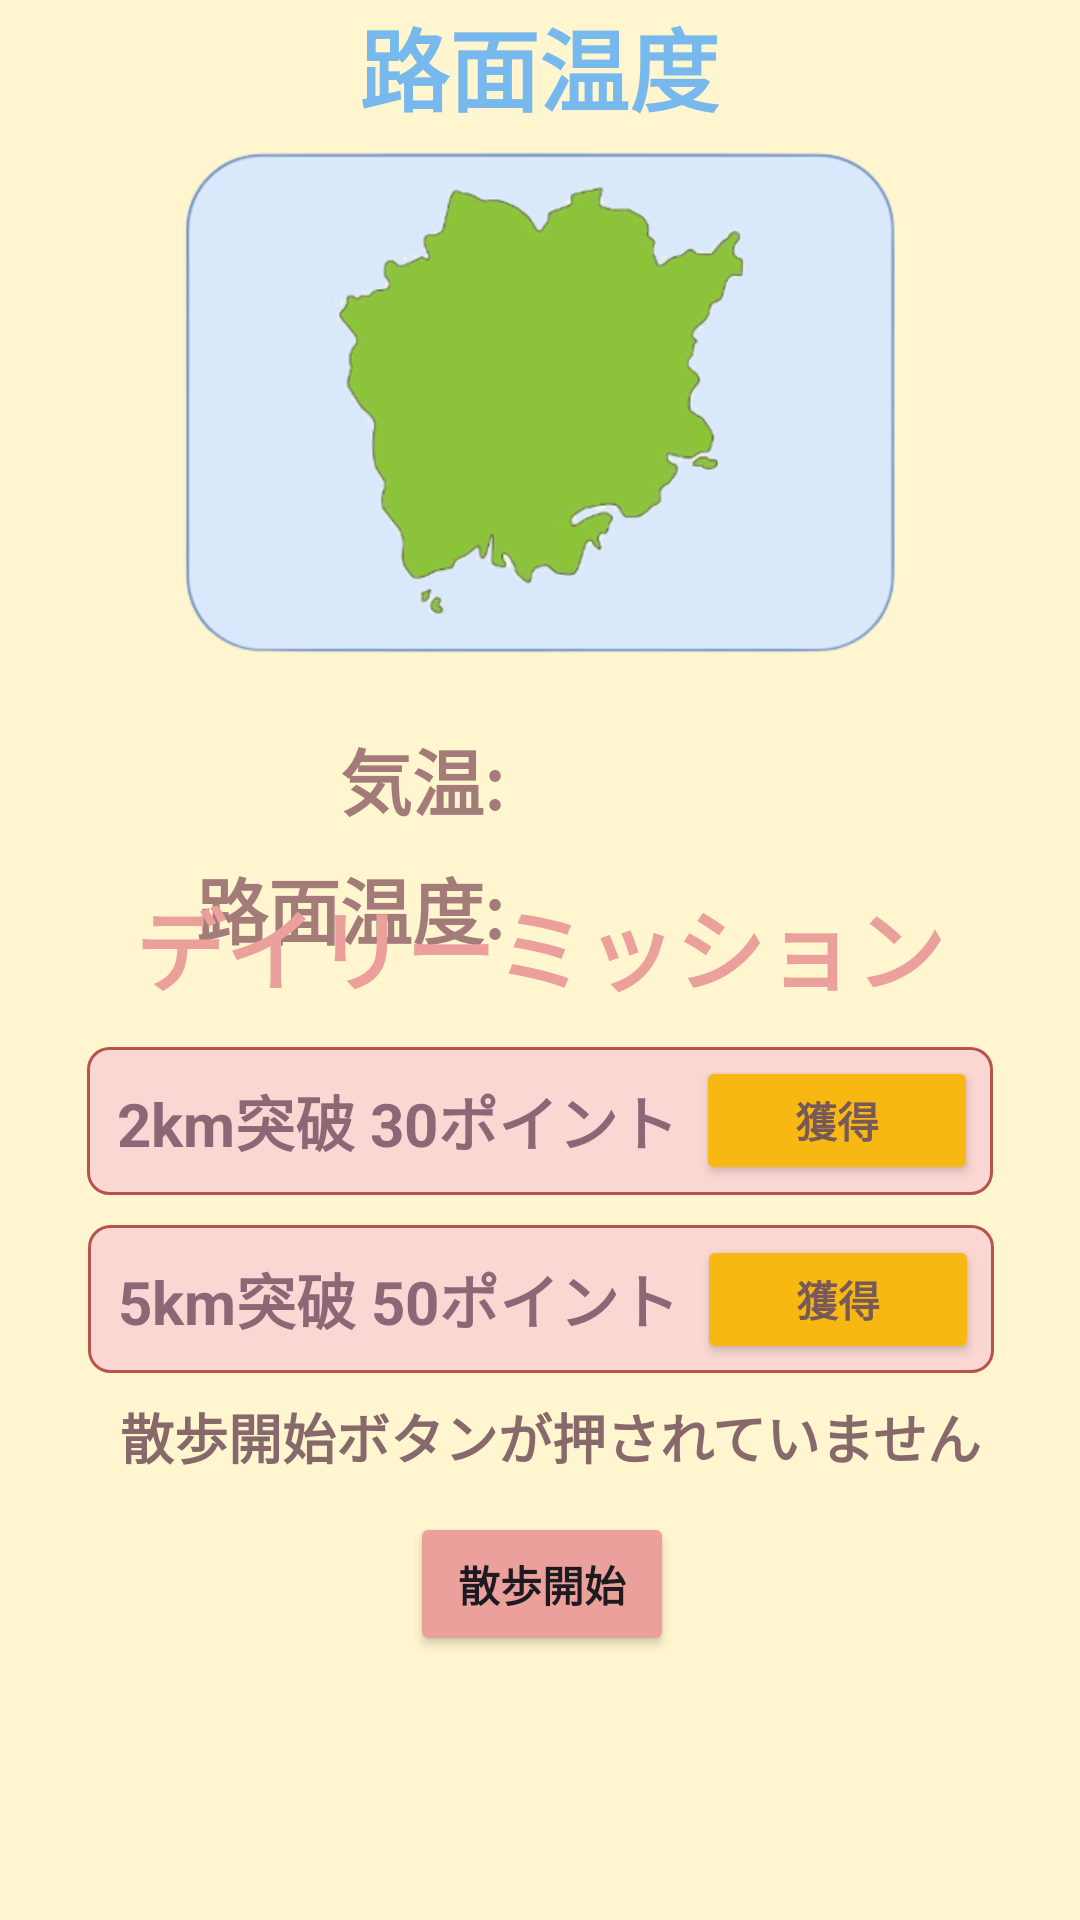

The Android layout XML behind this screen, and the referenced resources:
<!-- AndroidManifest.xml: application theme Theme.Sinupsample -->
<!-- res/layout/fragment_home.xml -->
<?xml version="1.0" encoding="utf-8"?>
<androidx.constraintlayout.motion.widget.MotionLayout xmlns:android="http://schemas.android.com/apk/res/android"
    xmlns:app="http://schemas.android.com/apk/res-auto"
    xmlns:tools="http://schemas.android.com/tools"
    android:layout_width="match_parent"
    android:layout_height="match_parent"
    app:layoutDescription="@xml/fragment_home_scene"
    android:id="@+id/motion2"
    tools:context=".HomeFragment">

    <Button
        android:id="@+id/start_count_button"
        android:layout_width="wrap_content"
        android:layout_height="wrap_content"
        android:layout_marginBottom="88dp"
        android:backgroundTint="@color/pink"
        android:onClick="startCount"
        android:text="散歩開始"
        android:textStyle="bold"
        app:layout_constraintBottom_toBottomOf="parent"
        app:layout_constraintEnd_toEndOf="parent"
        app:layout_constraintHorizontal_bias="0.503"
        app:layout_constraintStart_toStartOf="parent" />

    <TextView
        android:id="@+id/step_count_text"
        android:layout_width="wrap_content"
        android:layout_height="wrap_content"
        android:layout_marginStart="16dp"
        android:layout_marginBottom="12dp"
        android:text="散歩開始ボタンが押されていません"
        android:textColor="@color/brown"
        android:textSize="18dp"
        android:textStyle="bold"
        app:layout_constraintBottom_toTopOf="@+id/start_count_button"
        app:layout_constraintEnd_toEndOf="parent"
        app:layout_constraintHorizontal_bias="0.422"
        app:layout_constraintStart_toStartOf="parent" />

    <ImageView
        android:id="@+id/imageView"
        android:layout_width="125dp"
        android:layout_height="125dp"
        android:layout_marginTop="180dp"
        app:layout_constraintEnd_toEndOf="parent"
        app:layout_constraintHorizontal_bias="0.0"
        app:layout_constraintStart_toEndOf="@+id/soilTemperatureTextView"
        app:layout_constraintTop_toTopOf="@+id/map_okayama" />

    <TextView
        android:id="@+id/Text"
        android:layout_width="wrap_content"
        android:layout_height="wrap_content"
        android:text="路面温度"
        android:textColor="@color/bulu"
        android:textSize="30dp"
        android:textStyle="bold"
        app:layout_constraintEnd_toEndOf="parent"
        app:layout_constraintHorizontal_bias="0.498"
        app:layout_constraintStart_toStartOf="parent"
        app:layout_constraintTop_toTopOf="parent" />

    <TextView
        android:id="@+id/temperatureTextView"
        android:layout_width="wrap_content"
        android:layout_height="wrap_content"
        android:layout_marginStart="84dp"
        android:text="気温: "
        android:textColor="@color/pink2"
        android:textSize="24sp"
        android:textStyle="bold"
        app:layout_constraintBottom_toTopOf="@+id/soilTemperatureTextView"
        app:layout_constraintEnd_toStartOf="@+id/imageView"
        app:layout_constraintHorizontal_bias="1.0"
        app:layout_constraintStart_toStartOf="parent" />

    <TextView
        android:id="@+id/soilTemperatureTextView"
        android:layout_width="wrap_content"
        android:layout_height="wrap_content"
        android:layout_marginTop="45dp"
        android:paddingStart="16dp"
        android:paddingTop="8dp"
        android:text="路面温度: "
        android:textColor="@color/pink2"
        android:textSize="24sp"
        android:textStyle="bold"
        app:layout_constraintEnd_toEndOf="parent"
        app:layout_constraintHorizontal_bias="0.209"
        app:layout_constraintStart_toStartOf="parent"
        app:layout_constraintTop_toBottomOf="@+id/map_okayama" />

    <ImageView
        android:id="@+id/map_okayama"
        android:layout_width="560dp"
        android:layout_height="200dp"
        android:layout_marginTop="32dp"
        android:src="@drawable/map_okayama"
        app:layout_constraintEnd_toEndOf="parent"
        app:layout_constraintHorizontal_bias="0.503"
        app:layout_constraintStart_toStartOf="parent"
        app:layout_constraintTop_toTopOf="@+id/Text" />

    <TextView
        android:id="@+id/mission_text"
        android:layout_width="wrap_content"
        android:layout_height="wrap_content"
        android:layout_marginBottom="12dp"
        android:text="デイリーミッション"
        android:textColor="@color/pink"
        android:textSize="30dp"
        android:textStyle="bold"
        app:layout_constraintBottom_toTopOf="@+id/mission_1"
        app:layout_constraintEnd_toEndOf="parent"
        app:layout_constraintStart_toStartOf="parent" />

    <TextView
        android:id="@+id/mission_1"
        android:layout_width="wrap_content"
        android:layout_height="wrap_content"
        android:layout_marginBottom="10dp"
        android:background="@drawable/mission_editt"
        android:paddingLeft="5dp"
        android:paddingTop="10dp"
        android:paddingRight="105dp"
        android:paddingBottom="10dp"
        android:text=" 2km突破 30ポイント"
        android:textColor="#8C6776"
        android:textSize="20dp"
        android:textStyle="bold"
        app:layout_constraintBottom_toTopOf="@+id/mission_2"
        app:layout_constraintEnd_toEndOf="parent"
        app:layout_constraintStart_toStartOf="parent" />

    <TextView
        android:id="@+id/mission_2"
        android:layout_width="wrap_content"
        android:layout_height="wrap_content"
        android:layout_marginBottom="8dp"
        android:background="@drawable/mission_editt"
        android:paddingLeft="5dp"
        android:paddingTop="10dp"
        android:paddingRight="105dp"
        android:paddingBottom="10dp"
        android:text=" 5km突破 50ポイント"
        android:textColor="#8C6776"
        android:textSize="20dp"
        android:textStyle="bold"
        app:layout_constraintBottom_toTopOf="@+id/step_count_text"
        app:layout_constraintEnd_toEndOf="parent"
        app:layout_constraintHorizontal_bias="0.504"
        app:layout_constraintStart_toStartOf="parent" />

    <Button
        android:id="@+id/get_point1"
        android:layout_width="94dp"
        android:layout_height="43dp"
        android:layout_marginStart="203dp"
        android:layout_marginTop="3dp"
        android:layout_marginEnd="5dp"
        android:layout_marginBottom="3dp"
        android:backgroundTint="@drawable/color_select"
        android:text="獲得"
        android:textColor="#775959"
        android:textStyle="bold"
        app:layout_constraintBottom_toBottomOf="@+id/mission_1"
        app:layout_constraintEnd_toEndOf="@+id/mission_1"
        app:layout_constraintHorizontal_bias="1.0"
        app:layout_constraintStart_toStartOf="@+id/mission_1"
        app:layout_constraintTop_toTopOf="@+id/mission_1"
        app:layout_constraintVertical_bias="0.0" />

    <Button
        android:id="@+id/get_point2"
        android:layout_width="94dp"
        android:layout_height="43dp"
        android:layout_marginStart="203dp"
        android:layout_marginTop="3dp"
        android:layout_marginEnd="5dp"
        android:layout_marginBottom="3dp"
        android:backgroundTint="@drawable/color_select"
        android:text="獲得"
        android:textColor="#775959"
        android:textStyle="bold"
        app:layout_constraintBottom_toBottomOf="@+id/mission_2"
        app:layout_constraintEnd_toEndOf="@+id/mission_2"
        app:layout_constraintStart_toStartOf="@+id/mission_2"
        app:layout_constraintTop_toTopOf="@+id/mission_2"
        app:layout_constraintVertical_bias="1.0" />


</androidx.constraintlayout.motion.widget.MotionLayout>
<!-- resources referenced by this layout -->
<resources>
  <color name="brown">#87686B</color>
  <color name="bulu">#77B9EC</color>
  <color name="pink">#ECA09C</color>
  <color name="pink2">#A37B79</color>
  <!-- drawable color_select (drawable) -->
  <?xml version="1.0" encoding="utf-8"?>
  <selector xmlns:android="http://schemas.android.com/apk/res/android">
      <item android:color="#ACABAB" android:state_enabled="false"/>
      <item android:color="#F4CA48" android:state_pressed="true"/>
      <item android:color="#F8B812"/>
  </selector>
  <!-- drawable map_okayama: png bitmap (drawable, 50860 bytes) -->
  <!-- drawable mission_editt (drawable) -->
  <?xml version="1.0" encoding="utf-8"?>
  <shape
      xmlns:android="http://schemas.android.com/apk/res/android"
      android:shape="rectangle"
      >
  
      <solid
          android:color="#E6FAD4D3"
          />
  
      <stroke
          android:color="#b85450"
          android:width="1dp"
          />
  
      <corners
          android:radius="7dp"
          />
  
  </shape>
  <style name="Theme.Sinupsample" parent="Base.Theme.Sinupsample" />
  <style name="Base.Theme.Sinupsample" parent="Theme.Material3.DayNight.NoActionBar">
          <item name="colorPrimary">@color/cream2</item>
          <item name="colorPrimaryContainer">@color/black</item>
  
          
          <item name="colorPrimaryVariant">@color/cream</item>
          
          <item name="colorOnPrimary">@color/white</item>
          <item name="android:windowBackground">@color/cream</item>
          
          <item name="android:statusBarColor">?attr/colorPrimaryVariant</item>
      </style>
  <color name="cream2">#DCC163</color>
  <color name="black">#FF000000</color>
  <color name="cream">#FFF5CF</color>
  <color name="white">#FFFFFFFF</color>
</resources>
